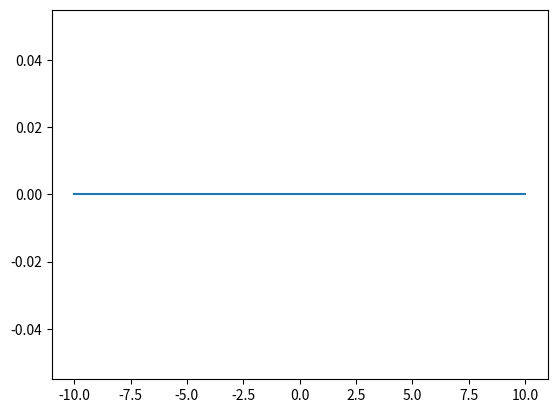

Here is the Python script that generated this plot:
# -*- coding: utf-8 -*-
"""
Created on Tue Feb  4 11:37:26 2020

[redacted]
"""

import matplotlib.pyplot as plt
import numpy as np

x = np.linspace(-10, 10, 15)
n = x.size

y = np.empty(n)

plt.plot(x,y)